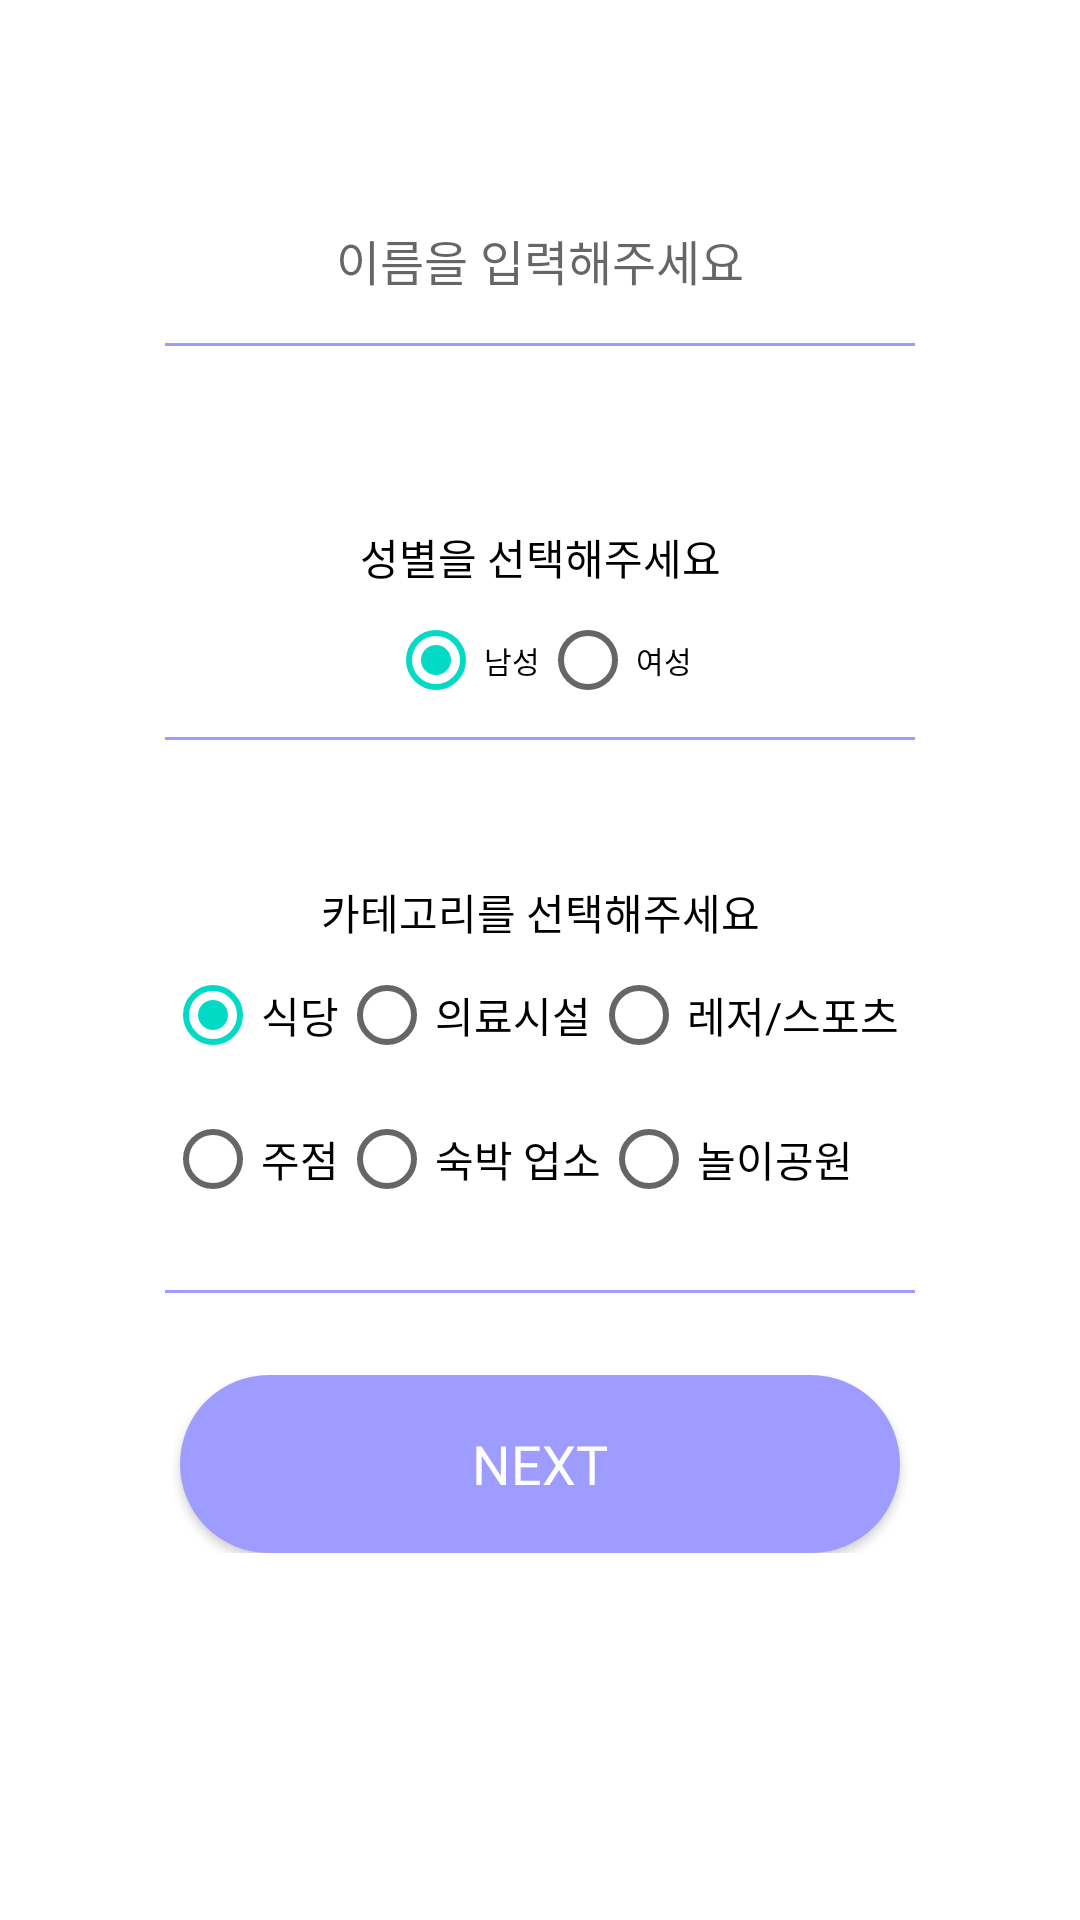

Reconstruct the res/layout file that produces this screen, plus the resources it refers to.
<!-- AndroidManifest.xml: application theme AppTheme -->
<!-- res/layout/fragment_sign_up_1.xml -->
<?xml version="1.0" encoding="utf-8"?>
<LinearLayout xmlns:android="http://schemas.android.com/apk/res/android"
    xmlns:tools="http://schemas.android.com/tools"
    android:layout_width="match_parent"
    android:layout_height="match_parent"
    android:orientation="vertical"
    tools:context=".SignUp.SignUp_1Fragment">

    <View
        android:layout_width="match_parent"
        android:layout_height="0dp"
        android:layout_weight="40"/>

    <LinearLayout
        android:layout_width="match_parent"
        android:layout_height="0dp"
        android:layout_weight="320"
        android:orientation="horizontal">
        
        <View
            android:layout_width="0dp"
            android:layout_height="match_parent"
            android:layout_weight="55"/>

        <LinearLayout
            android:layout_width="0dp"
            android:layout_height="match_parent"
            android:layout_weight="250"
            android:orientation="vertical">

            <LinearLayout
                android:layout_width="match_parent"
                android:layout_height="0dp"
                android:layout_weight="45"
                android:orientation="vertical"
                android:background="@drawable/border">

                <EditText
                    android:layout_width="match_parent"
                    android:layout_height="match_parent"
                    android:fontFamily="sans-serif"
                    android:gravity="center"
                    android:textColor="#000000"
                    android:textSize="16dp"
                    android:textStyle="normal"
                    android:background="@null"
                    android:hint="이름을 입력해주세요"/>

            </LinearLayout>

            <View
                android:layout_width="match_parent"
                android:layout_height="0dp"
                android:layout_weight="45" />

            <LinearLayout
                android:layout_width="match_parent"
                android:layout_height="0dp"
                android:layout_weight="55"
                android:orientation="vertical"
                android:background="@drawable/border">

                <TextView
                    android:id="@+id/Select_Jender"
                    android:layout_width="match_parent"
                    android:layout_height="wrap_content"
                    android:gravity="center_horizontal"
                    android:fontFamily="@font/roboto_light"
                    android:text="성별을 선택해주세요"
                    android:textColor="@android:color/black"
                    android:textSize="14dp" />

                <RadioGroup
                    android:id="@+id/radioGroup_Jender"
                    android:layout_width="wrap_content"
                    android:layout_height="wrap_content"
                    android:layout_gravity="center"
                    android:orientation="horizontal">

                    <RadioButton
                        android:id="@+id/Men"
                        android:layout_width="wrap_content"
                        android:layout_height="match_parent"
                        android:checked="true"
                        android:fontFamily="@font/roboto_light"
                        android:onClick="checkButton"
                        android:text="남성"
                        android:textSize="10dp" />

                    <RadioButton
                        android:id="@+id/Woman"
                        android:layout_width="wrap_content"
                        android:layout_height="match_parent"
                        android:fontFamily="@font/roboto_light"
                        android:onClick="checkButton"
                        android:text="여성"
                        android:textSize="10dp" />

                </RadioGroup>


            </LinearLayout>

            <View
                android:layout_width="match_parent"
                android:layout_height="0dp"
                android:layout_weight="35" />

            <LinearLayout
                android:layout_width="match_parent"
                android:layout_height="0dp"
                android:layout_weight="105"
                android:orientation="vertical"
                android:background="@drawable/border">

                <TextView
                    android:id="@+id/Select_Category"
                    android:layout_width="match_parent"
                    android:layout_height="wrap_content"
                    android:gravity="center_horizontal"
                    android:fontFamily="@font/roboto_light"
                    android:text="카테고리를 선택해주세요"
                    android:textColor="@android:color/black"
                    android:textSize="14dp" />

                <TableLayout
                    android:layout_width="match_parent"
                    android:layout_height="match_parent">

                    <TableLayout
                        android:layout_width="match_parent"
                        android:layout_height="match_parent"
                        android:layout_alignParentStart="true"
                        android:layout_below="@+id/ChooseCategory">

                        <RadioGroup
                            android:id="@+id/radioGroup_Category"
                            android:layout_width="wrap_content"
                            android:layout_height="wrap_content"
                            android:layout_alignParentStart="true"
                            android:layout_below="@+id/ChooseCategory"
                            android:orientation="vertical">

                            <TableRow>

                                <RadioButton
                                    android:id="@+id/Food"
                                    android:layout_width="match_parent"
                                    android:layout_height="match_parent"
                                    android:checked="true"
                                    android:fontFamily="@font/roboto_light"
                                    android:onClick="checkButton"
                                    android:text="식당" />

                                <RadioButton
                                    android:id="@+id/Hospital"
                                    android:layout_width="match_parent"
                                    android:layout_height="match_parent"
                                    android:fontFamily="@font/roboto_light"
                                    android:onClick="checkButton"
                                    android:text="의료시설" />

                                <RadioButton
                                    android:id="@+id/Spots"
                                    android:layout_width="match_parent"
                                    android:layout_height="match_parent"
                                    android:onClick="checkButton"
                                    android:text="레저/스포츠" />
                            </TableRow>

                            <TableRow>

                                <RadioButton
                                    android:id="@+id/Drink"
                                    android:layout_width="match_parent"
                                    android:layout_height="wrap_content"
                                    android:onClick="checkButton"
                                    android:text="주점" />

                                <RadioButton
                                    android:id="@+id/Sleep"
                                    android:layout_width="match_parent"
                                    android:layout_height="wrap_content"
                                    android:onClick="checkButton"
                                    android:text="숙박 업소" />

                                <RadioButton
                                    android:id="@+id/Park"
                                    android:layout_width="match_parent"
                                    android:layout_height="match_parent"
                                    android:onClick="checkButton"
                                    android:text="놀이공원" />
                            </TableRow>



                        </RadioGroup>

                    </TableLayout>

                </TableLayout>

            </LinearLayout>

            <View
                android:layout_width="match_parent"
                android:layout_height="0dp"
                android:layout_weight="20" />

            <LinearLayout
                android:layout_width="match_parent"
                android:layout_height="0dp"
                android:layout_weight="45">

                <Button
                    android:id="@+id/button_next_1"
                    android:layout_width="match_parent"
                    android:layout_height="match_parent"
                    android:background="@drawable/round_textedit"
                    android:fontFamily="@font/roboto_regular"
                    android:layout_marginLeft="5dp"
                    android:layout_marginRight="5dp"
                    android:text="Next"
                    android:textColor="#FFFFFF"
                    android:textSize="18sp" />

            </LinearLayout>

        </LinearLayout>

        <View
            android:layout_width="0dp"
            android:layout_height="match_parent"
            android:layout_weight="55"/>


    </LinearLayout>


    <View
        android:layout_width="match_parent"
        android:layout_height="0dp"
        android:layout_weight="85"/>




</LinearLayout>
<!-- resources referenced by this layout -->
<resources>
  <!-- drawable border (drawable) -->
  <?xml version="1.0" encoding="utf-8"?>
  <layer-list xmlns:android="http://schemas.android.com/apk/res/android">
      <item
          android:bottom="1dp"
          android:top="-2dp"
          android:right="-2dp"
          android:left="-2dp">
          <shape android:shape="rectangle">
              <stroke
                  android:width="1dp"
                  android:color="#9e9dff" />
  
              <solid android:color="#FFF" />
  
          </shape>
      </item>
  </layer-list>
  <!-- drawable round_textedit (drawable) -->
  <?xml version="1.0" encoding="utf-8"?>
  <shape xmlns:android="http://schemas.android.com/apk/res/android">
  
      <solid android:color="@color/colorAccent"/>
  
      <corners android:radius="40dp"/>
  </shape>
  <color name="colorAccent">#9e9dff</color>
</resources>
